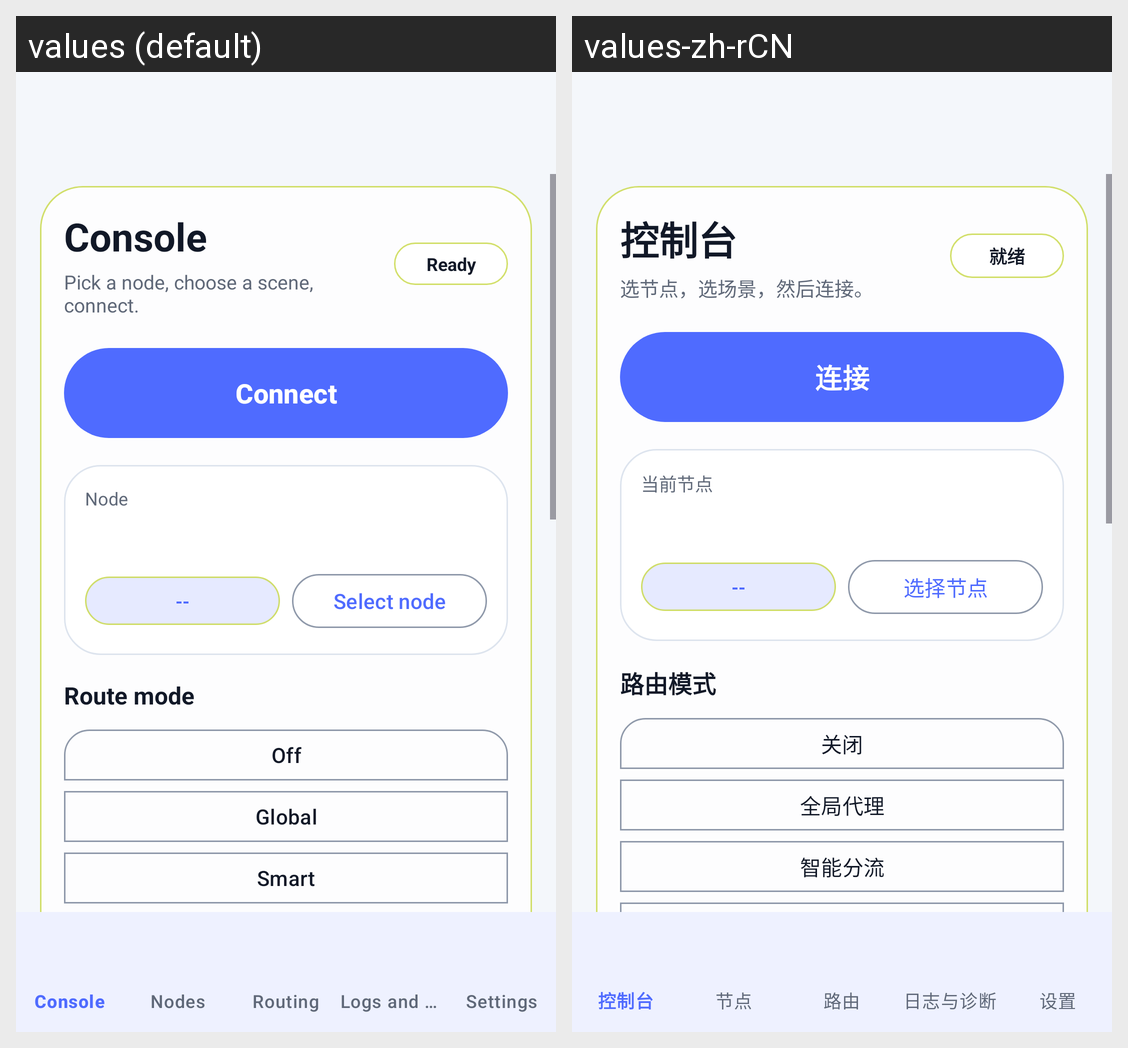

Strings drawn on this Android screen and how each of the app's shown locales translates them:
Android screen res/layout/activity_main.xml rendered under 2 locales, left to right: values (default), values-zh-rCN. Device: Nexus 5 (rendered at 1080×1920; each locale shown at half size, 540×960, under a caption strip naming it); theme AppThemeDayNight.NoActionBar.
Strings drawn on this screen, with the default value and each locale's value (text and hints the layout hard-codes, and strings that could not be matched under every locale, appear in the picture but are not listed):

flow_nav_console
  values: Console
  values-zh-rCN: 控制台

flow_connect_hub_subtitle
  values: Pick a node, choose a scene, connect.
  values-zh-rCN: 选节点，选场景，然后连接。

flow_status_disconnected
  values: Ready
  values-zh-rCN: 就绪

flow_connect
  values: Connect
  values-zh-rCN: 连接

flow_node_current
  values: Node
  values-zh-rCN: 当前节点

flow_value_empty
  values: --
  values-zh-rCN: --

flow_select_node
  values: Select node
  values-zh-rCN: 选择节点

flow_route_mode_title
  values: Route mode
  values-zh-rCN: 路由模式

flow_mode_off
  values: Off
  values-zh-rCN: 关闭

flow_mode_global
  values: Global
  values-zh-rCN: 全局代理

flow_mode_smart
  values: Smart
  values-zh-rCN: 智能分流

flow_nodes_title
  values: Nodes
  values-zh-rCN: 节点

flow_nav_routing
  values: Routing
  values-zh-rCN: 路由

flow_nav_diagnostics
  values: Logs and diagnostics
  values-zh-rCN: 日志与诊断

flow_nav_settings
  values: Settings
  values-zh-rCN: 设置

title_settings
  values: Settings
  values-zh-rCN: 设置
